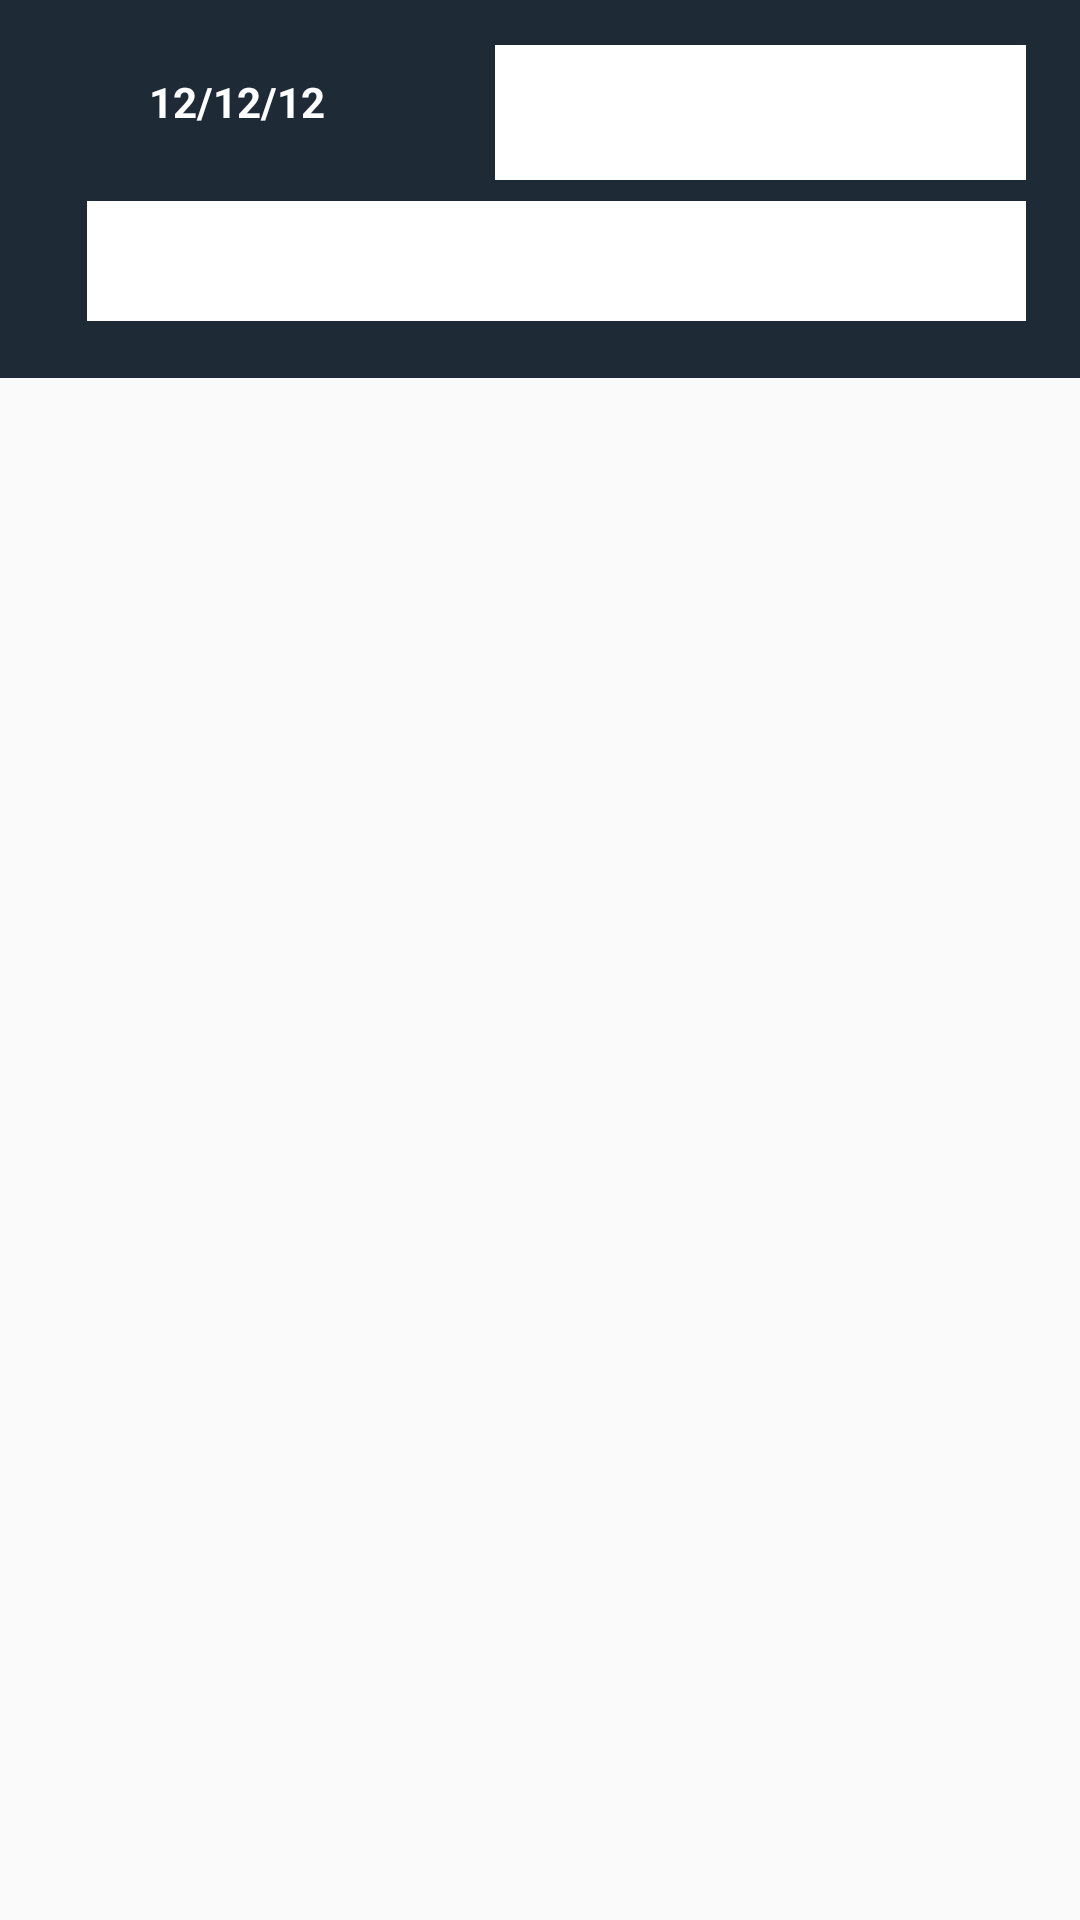

Produce the Android XML layout that renders to this screen, including the resource entries it uses.
<!-- AndroidManifest.xml: application theme AppTheme -->
<!-- res/layout/activity_order.xml -->
<?xml version="1.0" encoding="utf-8"?>
<RelativeLayout xmlns:android="http://schemas.android.com/apk/res/android"
    xmlns:app="http://schemas.android.com/apk/res-auto"
    xmlns:tools="http://schemas.android.com/tools"
    android:layout_width="match_parent"
    android:layout_height="match_parent"
    tools:context=".orderSummary.Order">

    <RelativeLayout
        android:layout_width="match_parent"
        android:layout_height="126dp"
        android:background="#1E2B36">


        <Spinner
            android:id="@+id/category"
            android:layout_width="337dp"
            android:layout_height="wrap_content"
            android:layout_alignParentStart="true"
            android:layout_alignParentTop="true"
            android:layout_alignParentEnd="true"
            android:layout_alignParentBottom="true"
            android:layout_marginStart="29dp"
            android:layout_marginTop="67dp"
            android:layout_marginEnd="18dp"
            android:layout_marginBottom="19dp"
            android:background="#FFFFFF"
            tools:background="#FFFFFF" />

        <Spinner
            android:id="@+id/meal_time"
            android:layout_width="177dp"
            android:layout_height="45dp"
            android:layout_alignParentTop="true"
            android:layout_alignParentEnd="true"
            android:layout_marginTop="15dp"
            android:layout_marginEnd="18dp"
            android:background="#FFFFFF"
            tools:background="#FFFFFF" />

        <Button
            android:id="@+id/date"
            android:layout_width="128dp"
            android:layout_height="wrap_content"
            android:layout_alignParentStart="true"
            android:layout_alignParentTop="true"
            android:layout_alignParentBottom="true"
            android:layout_marginStart="27dp"
            android:layout_marginTop="10dp"
            android:layout_marginEnd="34dp"
            android:layout_marginBottom="68dp"
            android:layout_toStartOf="@+id/meal_time"
            android:background="@color/bootstrap_brand_success"
            android:text="12/12/12"
            android:textAppearance="@style/TextAppearance.AppCompat"
            android:textColor="#FFFFFF"
            android:textStyle="bold" />
    </RelativeLayout>

    <android.support.v7.widget.RecyclerView
        android:id="@+id/list"
        android:layout_width="match_parent"
        android:layout_height="match_parent"
        android:layout_alignParentStart="true"
        android:layout_alignParentTop="true"
        android:layout_marginTop="144dp"
        android:scrollbars="vertical"/>

</RelativeLayout>
<!-- resources referenced by this layout -->
<resources>
  <style name="AppTheme" parent="Theme.AppCompat.Light.DarkActionBar">
          
          <item name="colorPrimary">@color/colorPrimary</item>
          <item name="colorPrimaryDark">@color/colorPrimaryDark</item>
          <item name="colorAccent">@color/colorAccent</item>
      </style>
  <color name="colorPrimary">#1E2B36</color>
  <color name="colorPrimaryDark">#14212E</color>
  <color name="colorAccent">#22EDAD</color>
</resources>
